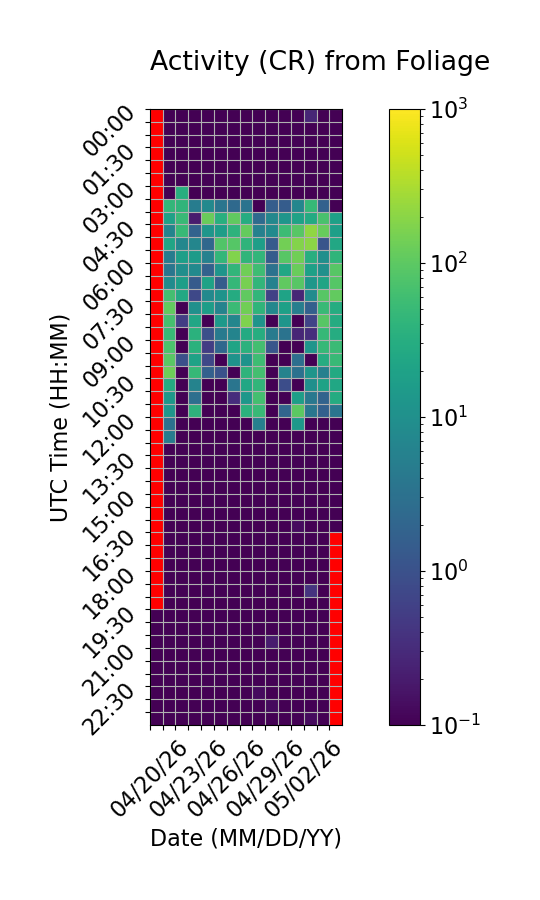

Data behind this chart, as committed beside it:
Time (UTC), 04/20/26, 04/21/26, 04/22/26, 04/23/26, 04/24/26, 04/25/26, 04/26/26, 04/27/26, 04/28/26, 04/29/26, 04/30/26, 05/01/26, 05/02/26, 05/03/26, 05/04/26
00:00, , 0.0, 0.0, 0.0, 0.0, 0.0, 0.0, 0.0, 0.0, 0.0, 0.0, 0.0, 0.2667, 0.0, 0.0
00:30, , 0.0, 0.0, 0.0, 0.0, 0.0, 0.0, 0.0, 0.0, 0.0, 0.0, 0.0, 0.0, 0.0, 0.0
01:00, , 0.0, 0.06667, 0.0, 0.0, 0.0, 0.0, 0.0, 0.0, 0.0, 0.0, 0.0, 0.0, 0.0, 0.0
01:30, , 0.0, 0.0, 0.0, 0.0, 0.0, 0.0, 0.0, 0.0, 0.0, 0.0, 0.0, 0.0, 0.0, 0.0
02:00, , 0.0, 0.0, 0.0, 0.0, 0.0, 0.0, 0.0, 0.0, 0.0, 0.0, 0.0, 0.0, 0.0, 0.0
02:30, , 0.0, 0.0, 0.0, 0.0, 0.0, 0.0, 0.0, 0.0, 0.0, 0.0, 0.0, 0.0, 0.0, 0.0
03:00, , 0.0, 32.6, 0.0, 0.0, 0.0, 0.0, 0.0, 0.0, 0.0, 0.0, 0.0, 0.0, 0.0, 0.0
03:30, , 45.0, 41.27, 4.8, 7.867, 3.533, 2.333, 3.333, 0.0, 1.533, 1.467, 6.933, 47.6, 1.733, 0.0
04:00, , 19.4, 51.33, 0.2, 121.5, 33.07, 107.3, 29.93, 2.467, 7.267, 12.0, 19.93, 28.0, 70.4, 18.6
04:30, , 6.333, 50.27, 1.8, 12.6, 16.67, 38.4, 114.6, 5.8, 8.333, 54.53, 91.87, 219.8, 119.2, 18.07
05:00, , 22.4, 7.0, 6.867, 2.2, 81.33, 87.67, 40.33, 17.73, 1.4, 139, 178.5, 200.7, 1.133, 24.67
05:30, , 4.867, 18.2, 15.6, 5.733, 43.93, 172.5, 42.13, 43.13, 1.467, 92.53, 135.3, 32.47, 9.933, 41.07
06:00, , 3.667, 9.533, 7.933, 1.733, 12.4, 43.07, 136.1, 56.4, 3.267, 24.47, 122.9, 18.8, 10.33, 89.8
06:30, , 8.467, 17.4, 1.4, 20.0, 1.467, 46.93, 150.9, 42.27, 5.933, 107.3, 91.73, 13.33, 21.67, 88.13
07:00, , 62.93, 25.6, 0.7333, 7.667, 11.4, 28.93, 107.1, 42.53, 0.6, 20.93, 0.2667, 8.467, 89.87, 111.2
07:30, , 108.3, 0.06667, 10.13, 17.0, 6.133, 52.8, 135.3, 41.6, 7.2, 19.07, 5.133, 1.667, 51.8, 29.53
08:00, , 66.73, 0.5333, 23.33, 0.0, 13.87, 6.733, 168.9, 11.6, 0.0, 12.0, 0.0, 0.6667, 90.53, 28.73
08:30, , 48.87, 0.0, 35.53, 0.9333, 4.4, 6.467, 28.27, 31.4, 4.667, 3.333, 0.2667, 0.3333, 48.27, 30.47
09:00, , 74.93, 0.0, 35.8, 0.5333, 2.2, 21.53, 36.87, 63.07, 1.133, 0.06667, 0.0, 12.07, 48.07, 53.73
09:30, , 96.33, 0.9333, 20.47, 0.7333, 0.06667, 11.47, 11.2, 56.47, 0.0, 0.0, 2.867, 0.0, 29.93, 50.27
10:00, , 131.1, 0.0, 48.67, 1.667, 1.0, 0.0, 39.6, 64.73, 0.0, 6.133, 3.133, 12.2, 5.467, 27.0
10:30, , 28.93, 0.0, 6.133, 0.06667, 0.0, 3.533, 24.07, 43.2, 0.0, 0.8667, 0.0, 9.667, 20.2, 24.4
11:00, , 13.53, 0.0, 2.867, 0.0, 0.0, 0.3333, 12.87, 64.67, 0.0, 0.0, 17.4, 4.067, 1.867, 28.73
11:30, , 12.67, 0.0, 39.07, 0.0, 0.0, 0.0, 35.67, 50.07, 0.0, 2.0, 98.6, 3.733, 1.667, 3.533
12:00, , 3.0, 0.0, 0.0, 0.0, 0.0, 0.0, 0.0, 5.4, 0.0, 0.0, 14.4, 0.0, 0.0, 0.0
12:30, , 4.867, 0.0, 0.0, 0.0, 0.0, 0.0, 0.0, 0.0, 0.0, 0.0, 0.0, 0.0, 0.0, 0.0
13:00, , 0.0, 0.0, 0.0, 0.0, 0.0, 0.0, 0.0, 0.0, 0.0, 0.0, 0.0, 0.0, 0.0, 0.0
13:30, , 0.0, 0.0, 0.0, 0.0, 0.0, 0.0, 0.0, 0.0, 0.0, 0.0, 0.0, 0.0, 0.0, 0.0
14:00, , 0.0, 0.0, 0.0, 0.0, 0.0, 0.0, 0.0, 0.0, 0.0, 0.0, 0.0, 0.0, 0.0, 0.0
14:30, , 0.0, 0.0, 0.0, 0.06667, 0.0, 0.0, 0.0, 0.0, 0.0, 0.0, 0.0, 0.0, 0.0, 0.0
15:00, , 0.0, 0.0, 0.0, 0.0, 0.0, 0.0, 0.0, 0.0, 0.0, 0.0, 0.0, 0.0, 0.0, 0.0
15:30, , 0.0, 0.0, 0.06667, 0.0, 0.0, 0.0, 0.0, 0.0, 0.0, 0.0, 0.0, 0.0, 0.0, 0.0
16:00, , 0.0, 0.0, 0.0, 0.0, 0.0, 0.0, 0.0, 0.0, 0.06667, 0.06667, 0.1333, 0.0, 0.0, 0.0
16:30, , 0.0, 0.0, 0.0, 0.0, 0.0, 0.0, 0.0, 0.0, 0.0, 0.0, 0.0, 0.0, 0.0, 
17:00, , 0.0, 0.0, 0.0, 0.0, 0.0, 0.0, 0.0, 0.0, 0.0, 0.0, 0.0, 0.0, 0.0, 
17:30, , 0.0, 0.0, 0.0, 0.0, 0.0, 0.0, 0.0, 0.0, 0.0, 0.0, 0.06667, 0.0, 0.0, 
18:00, , 0.0, 0.0, 0.0, 0.0, 0.0, 0.0, 0.0, 0.0, 0.0, 0.0, 0.0, 0.0, 0.0, 
18:30, , 0.0, 0.0, 0.0, 0.0, 0.0, 0.0, 0.0, 0.0, 0.0, 0.0, 0.0, 0.4, 0.0, 
19:00, , 0.0, 0.0, 0.0, 0.0, 0.0, 0.0, 0.0, 0.0, 0.0, 0.0, 0.0, 0.0, 0.0, 
19:30, 0.06667, 0.0, 0.0, 0.06667, 0.0, 0.0, 0.0, 0.0, 0.0, 0.0, 0.0, 0.0, 0.0, 0.0, 
20:00, 0.0, 0.0, 0.0, 0.0, 0.0, 0.0, 0.0, 0.0, 0.0, 0.0, 0.0, 0.0, 0.0, 0.0, 
20:30, 0.0, 0.0, 0.0, 0.06667, 0.0, 0.0, 0.0, 0.0, 0.0, 0.2, 0.0, 0.0, 0.0, 0.0, 
21:00, 0.06667, 0.0, 0.0, 0.0, 0.0, 0.0, 0.0, 0.0, 0.0, 0.0, 0.0, 0.0, 0.0, 0.0, 
21:30, 0.0, 0.0, 0.0, 0.0, 0.0, 0.0, 0.0, 0.0, 0.0, 0.0, 0.0, 0.0, 0.0, 0.0, 
22:00, 0.0, 0.0, 0.06667, 0.0, 0.0, 0.0, 0.0, 0.0, 0.0, 0.0, 0.0, 0.06667, 0.0, 0.0, 
22:30, 0.0, 0.0, 0.0, 0.0, 0.0, 0.0, 0.0, 0.0, 0.1333, 0.0, 0.0, 0.0, 0.0, 0.0, 
23:00, 0.0, 0.0, 0.0, 0.0, 0.0, 0.0, 0.0, 0.0, 0.0, 0.1333, 0.0, 0.0, 0.0, 0.0, 
23:30, 0.0, 0.0, 0.0, 0.0, 0.0, 0.0, 0.0, 0.0, 0.0, 0.0, 0.0, 0.0, 0.1333, 0.0, 
